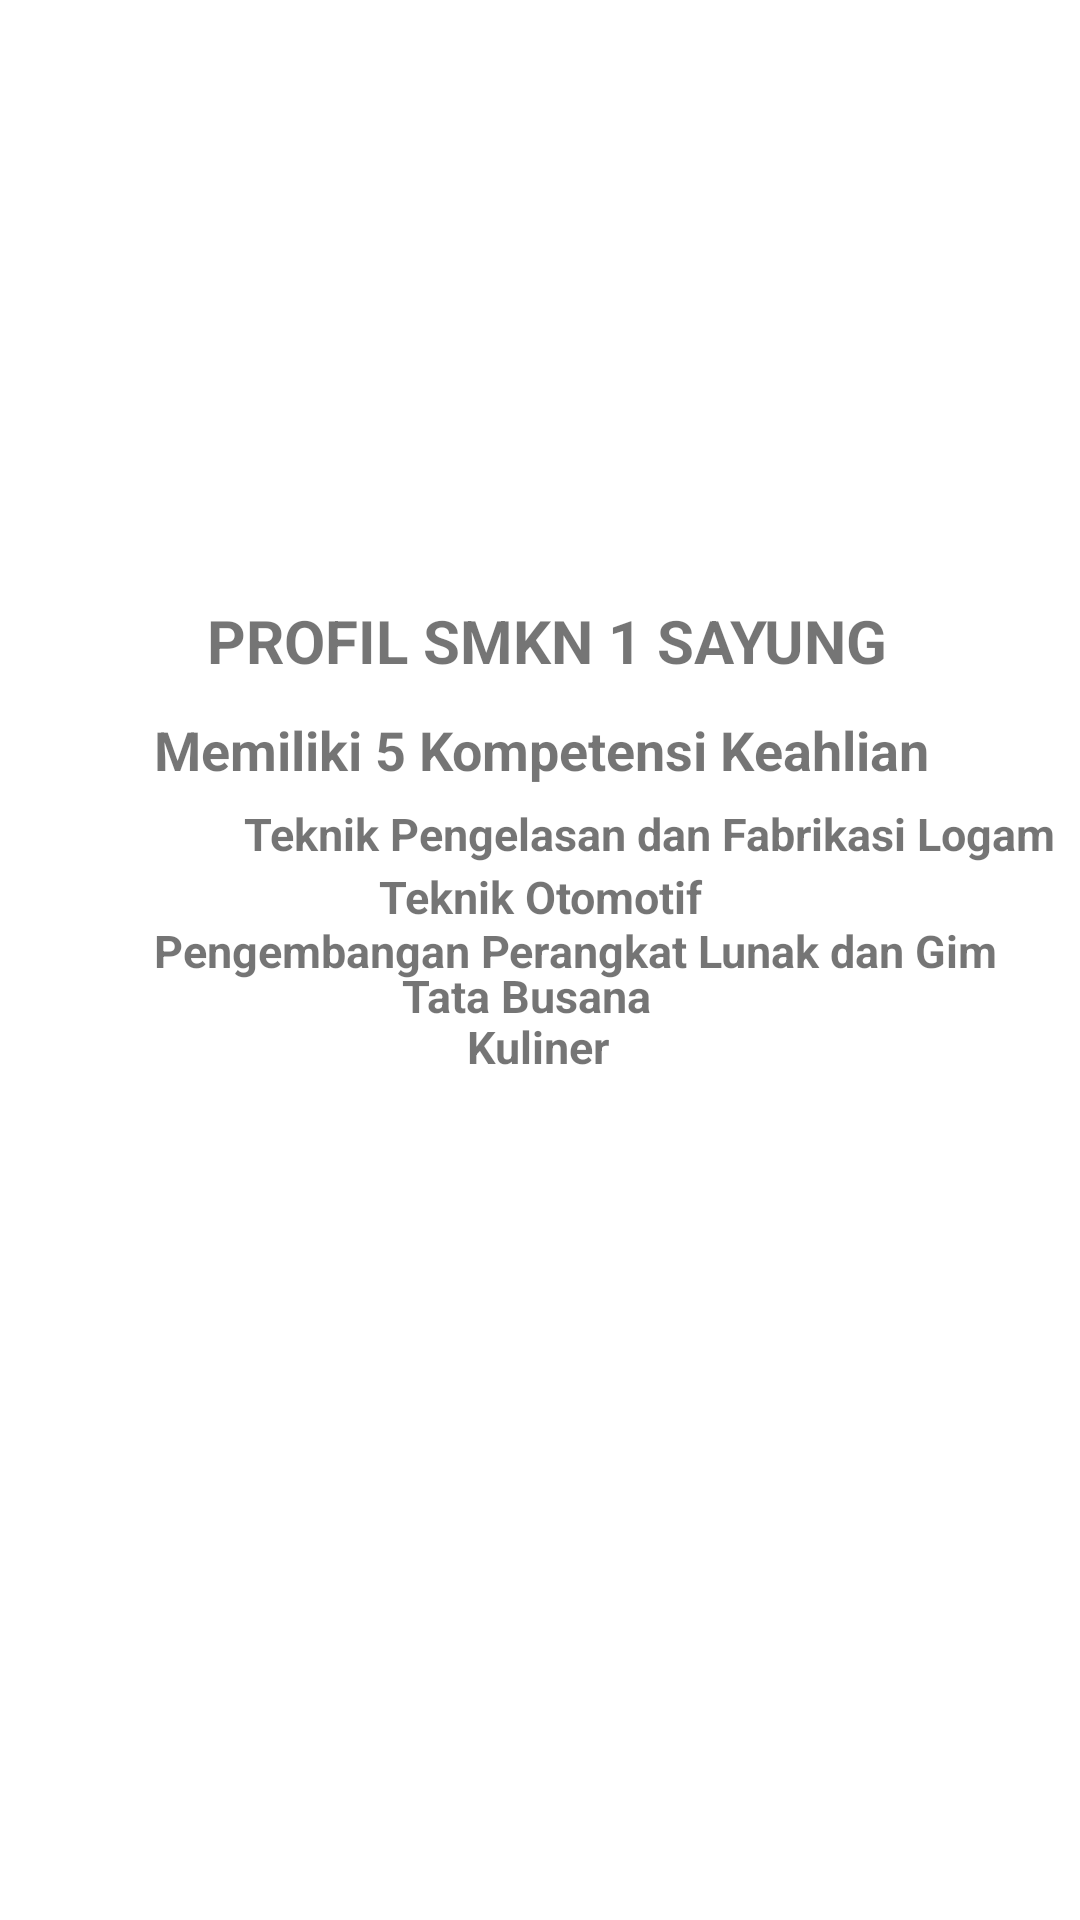

Reconstruct the res/layout file that produces this screen, plus the resources it refers to.
<!-- AndroidManifest.xml: application theme Theme.KOTIJAHJobsheet12 -->
<!-- res/layout/activity_main3.xml -->
<?xml version="1.0" encoding="utf-8"?>
<androidx.constraintlayout.widget.ConstraintLayout xmlns:android="http://schemas.android.com/apk/res/android"
    xmlns:app="http://schemas.android.com/apk/res-auto"
    xmlns:tools="http://schemas.android.com/tools"
    android:layout_width="match_parent"
    android:layout_height="match_parent"
    tools:context=".MainActivity3">

    <TextView
        android:id="@+id/textView6"
        android:layout_width="287dp"
        android:layout_height="43dp"
        android:text="PROFIL SMKN 1 SAYUNG"
        android:textSize="20dp"
        android:textStyle="bold"
        android:textAlignment="center"
        app:layout_constraintBottom_toBottomOf="parent"
        app:layout_constraintEnd_toEndOf="parent"
        app:layout_constraintHorizontal_bias="0.532"
        app:layout_constraintStart_toStartOf="parent"
        app:layout_constraintTop_toTopOf="parent"
        app:layout_constraintVertical_bias="0.335" />

    <TextView
        android:id="@+id/textView7"
        android:layout_width="294dp"
        android:layout_height="31dp"
        android:text="Memiliki 5 Kompetensi Keahlian"
        android:textAlignment="center"
        android:textSize="18dp"
        android:textStyle="bold"
        app:layout_constraintBottom_toBottomOf="parent"
        app:layout_constraintEnd_toEndOf="parent"
        app:layout_constraintHorizontal_bias="0.504"
        app:layout_constraintStart_toStartOf="parent"
        app:layout_constraintTop_toTopOf="parent"
        app:layout_constraintVertical_bias="0.39" />

    <TextView
        android:id="@+id/textView8"
        android:layout_width="273dp"
        android:layout_height="45dp"
        android:layout_marginStart="80dp"
        android:layout_marginLeft="80dp"
        android:text="Teknik Pengelasan dan Fabrikasi Logam"
        android:textAlignment="center"
        android:textSize="15dp"
        android:textStyle="bold"
        app:layout_constraintBottom_toBottomOf="parent"
        app:layout_constraintStart_toStartOf="parent"
        app:layout_constraintTop_toTopOf="parent"
        app:layout_constraintVertical_bias="0.45" />

    <TextView
        android:id="@+id/textView9"
        android:layout_width="119dp"
        android:layout_height="31dp"
        android:text="Teknik Otomotif"
        android:textAlignment="center"
        android:textSize="15dp"
        android:textStyle="bold"
        app:layout_constraintBottom_toBottomOf="parent"
        app:layout_constraintEnd_toEndOf="parent"
        app:layout_constraintStart_toStartOf="parent"
        app:layout_constraintTop_toTopOf="parent"
        app:layout_constraintVertical_bias="0.474" />

    <TextView
        android:id="@+id/textView10"
        android:layout_width="292dp"
        android:layout_height="42dp"
        android:text="Pengembangan Perangkat Lunak dan Gim"
        android:textAlignment="center"
        android:textSize="15dp"
        android:textStyle="bold"
        app:layout_constraintBottom_toBottomOf="parent"
        app:layout_constraintEnd_toEndOf="parent"
        app:layout_constraintHorizontal_bias="0.672"
        app:layout_constraintStart_toStartOf="parent"
        app:layout_constraintTop_toTopOf="parent"
        app:layout_constraintVertical_bias="0.513" />

    <TextView
        android:id="@+id/textView11"
        android:layout_width="108dp"
        android:layout_height="26dp"
        android:text="Tata Busana"
        android:textAlignment="center"
        android:textSize="15dp"
        android:textStyle="bold"
        app:layout_constraintBottom_toBottomOf="parent"
        app:layout_constraintEnd_toEndOf="parent"
        app:layout_constraintHorizontal_bias="0.481"
        app:layout_constraintStart_toStartOf="parent"
        app:layout_constraintTop_toTopOf="parent"
        app:layout_constraintVertical_bias="0.524" />

    <TextView
        android:id="@+id/textView12"
        android:layout_width="82dp"
        android:layout_height="21dp"
        android:text="Kuliner"
        android:textAlignment="center"
        android:textSize="15dp"
        android:textStyle="bold"
        app:layout_constraintBottom_toBottomOf="parent"
        app:layout_constraintEnd_toEndOf="parent"
        app:layout_constraintHorizontal_bias="0.498"
        app:layout_constraintStart_toStartOf="parent"
        app:layout_constraintTop_toTopOf="parent"
        app:layout_constraintVertical_bias="0.547" />
</androidx.constraintlayout.widget.ConstraintLayout>
<!-- resources referenced by this layout -->
<resources>
  <style name="Theme.KOTIJAHJobsheet12" parent="Theme.MaterialComponents.DayNight.DarkActionBar">
          
          <item name="colorPrimary">@color/purple_500</item>
          <item name="colorPrimaryVariant">@color/purple_700</item>
          <item name="colorOnPrimary">@color/white</item>
          
          <item name="colorSecondary">@color/teal_200</item>
          <item name="colorSecondaryVariant">@color/teal_700</item>
          <item name="colorOnSecondary">@color/black</item>
          
          <item name="android:statusBarColor" tools:targetApi="l">?attr/colorPrimaryVariant</item>
          
      </style>
  <!-- not gathered from this repository: default colours our renderer supplied (Android Studio template values) -->
  <color name="purple_500">#FF6200EE</color>
  <color name="purple_700">#FF3700B3</color>
  <color name="teal_200">#FF03DAC5</color>
  <color name="teal_700">#FF018786</color>
  <color name="black">#FF000000</color>
  <color name="white">#FFFFFFFF</color>
</resources>
